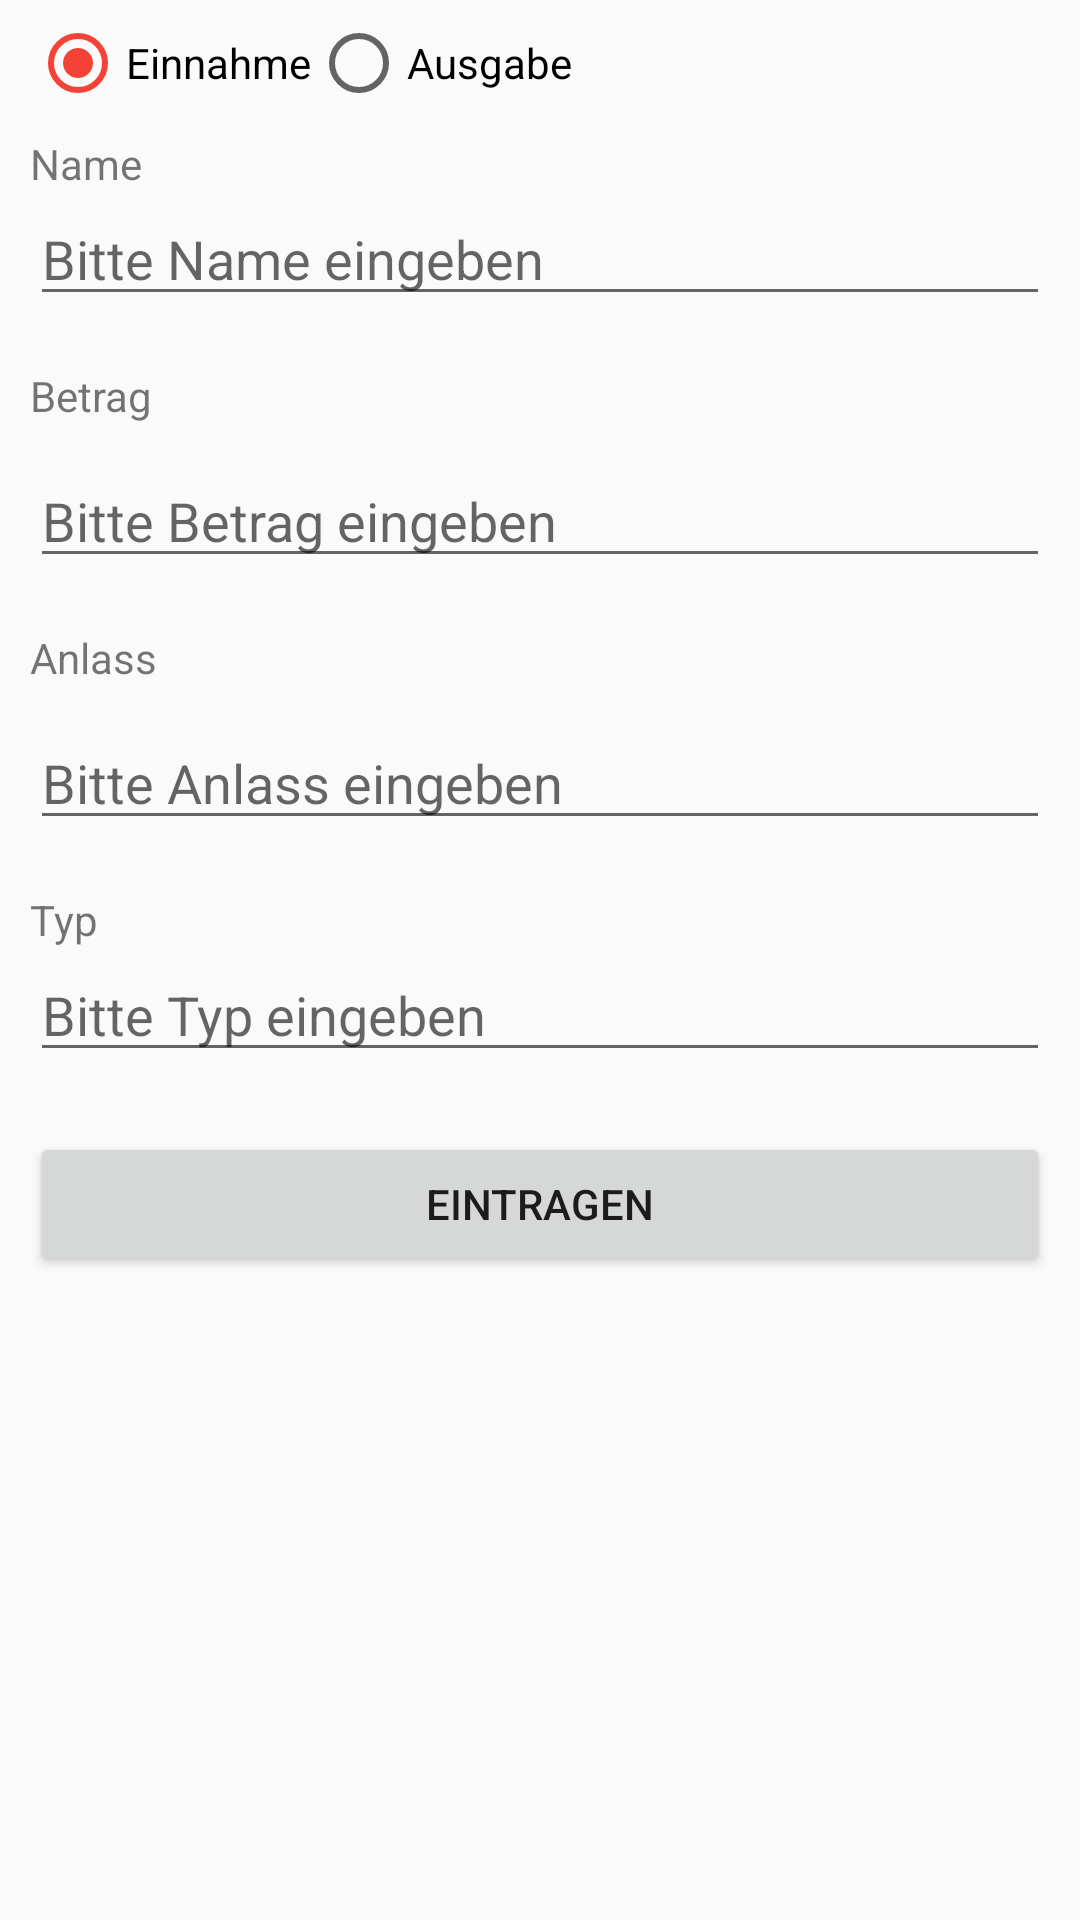

Android layout source for this screen:
<!-- AndroidManifest.xml: application theme AppTheme -->
<!-- res/layout/fragment_ausgaben.xml -->
<FrameLayout xmlns:android="http://schemas.android.com/apk/res/android"
    xmlns:tools="http://schemas.android.com/tools"
    android:layout_width="match_parent"
    android:layout_height="match_parent"
    tools:context="org.pi.mietverwaltung.mietverwaltung_interface.Ausgaben"
    android:paddingLeft="10dp"
    android:paddingRight="10dp"
    android:paddingTop="5dp">

    
    <ScrollView
        android:layout_width="wrap_content"
        android:layout_height="471dp"
        android:id="@+id/scrollView"
        android:scrollIndicators="right">

        <RelativeLayout
            android:layout_width="match_parent"
            android:layout_height="match_parent">

            <RadioGroup
                android:layout_width="match_parent"
                android:layout_height="match_parent"
                android:layout_alignParentTop="true"
                android:layout_alignParentStart="true"
                android:orientation="horizontal">

                <RadioButton
                    android:layout_width="wrap_content"
                    android:layout_height="wrap_content"
                    android:text="Einnahme"
                    android:id="@+id/radio_ein"
                    android:checked="true"
                    android:layout_alignParentTop="true"
                    android:layout_alignParentStart="true" />

                <RadioButton
                    android:layout_width="wrap_content"
                    android:layout_height="wrap_content"
                    android:text="Ausgabe"
                    android:id="@+id/radio_aus"
                    android:checked="false"
                    android:layout_alignParentTop="true"
                    android:layout_alignParentEnd="true" />

            </RadioGroup>

            <TextView
                android:layout_width="wrap_content"
                android:layout_height="wrap_content"
                android:text="Name"
                android:id="@+id/Name_view"
                android:layout_alignParentStart="true"
                android:layout_marginTop="40dp" />

            <TextView
                android:layout_width="wrap_content"
                android:layout_height="wrap_content"
                android:text="Betrag"
                android:id="@+id/Betrag_view"
                android:layout_marginTop="17dp"
                android:layout_below="@+id/name_edit"
                android:layout_alignParentStart="true" />

            <EditText
                android:layout_width="match_parent"
                android:layout_height="wrap_content"
                android:id="@+id/name_edit"
                android:hint="Bitte Name eingeben"
                android:layout_below="@+id/Name_view"
                android:layout_alignParentStart="true" />

            <EditText
                android:layout_width="match_parent"
                android:layout_height="wrap_content"
                android:id="@+id/betrag_edit"
                android:hint="Bitte Betrag eingeben"
                android:layout_below="@+id/Betrag_view"
                android:layout_alignParentStart="true"
                android:layout_marginTop="10dp" />

            <TextView
                android:layout_width="wrap_content"
                android:layout_height="wrap_content"
                android:text="Anlass"
                android:id="@+id/Anlass_view"
                android:layout_below="@+id/betrag_edit"
                android:layout_alignParentStart="true"
                android:layout_marginTop="17dp" />

            <EditText
                android:layout_width="match_parent"
                android:layout_height="wrap_content"
                android:id="@+id/anlass_edit"
                android:layout_marginTop="10dp"
                android:hint="Bitte Anlass eingeben"
                android:layout_below="@+id/Anlass_view"
                android:layout_alignParentStart="true" />

            <TextView
                android:layout_width="wrap_content"
                android:layout_height="wrap_content"
                android:text="Typ"
                android:id="@+id/Typ_view"
                android:layout_below="@+id/anlass_edit"
                android:layout_alignParentStart="true"
                android:layout_marginTop="17dp" />

            <EditText
                android:layout_width="match_parent"
                android:layout_height="wrap_content"
                android:id="@+id/typ_edit"
                android:layout_gravity="left|bottom"
                android:layout_below="@+id/Typ_view"
                android:layout_alignParentStart="true"
                android:hint="Bitte Typ eingeben" />

            <Button
                android:layout_width="match_parent"
                android:layout_height="wrap_content"
                android:text="Eintragen"
                android:id="@+id/eintragen_button"
                android:layout_gravity="center_horizontal|bottom"
                android:layout_alignParentBottom="false"
                android:layout_alignParentStart="true"
                android:layout_alignWithParentIfMissing="false"
                android:layout_alignParentRight="false"
                android:layout_alignParentTop="false"
                android:layout_below="@+id/typ_edit"
                android:layout_marginTop="20dp" />

        </RelativeLayout>
    </ScrollView>

</FrameLayout>
<!-- resources referenced by this layout -->
<resources>
  <style name="AppTheme" parent="Theme.AppCompat.Light.DarkActionBar">
          
          <item name="colorPrimary">@color/colorPrimary</item>
          <item name="colorPrimaryDark">@color/colorPrimaryDark</item>
          <item name="colorAccent">@color/colorAccent</item>
      </style>
  <color name="colorPrimary">#3949AB</color>
  <color name="colorPrimaryDark">#283593</color>
  <color name="colorAccent">#F44336</color>
</resources>
